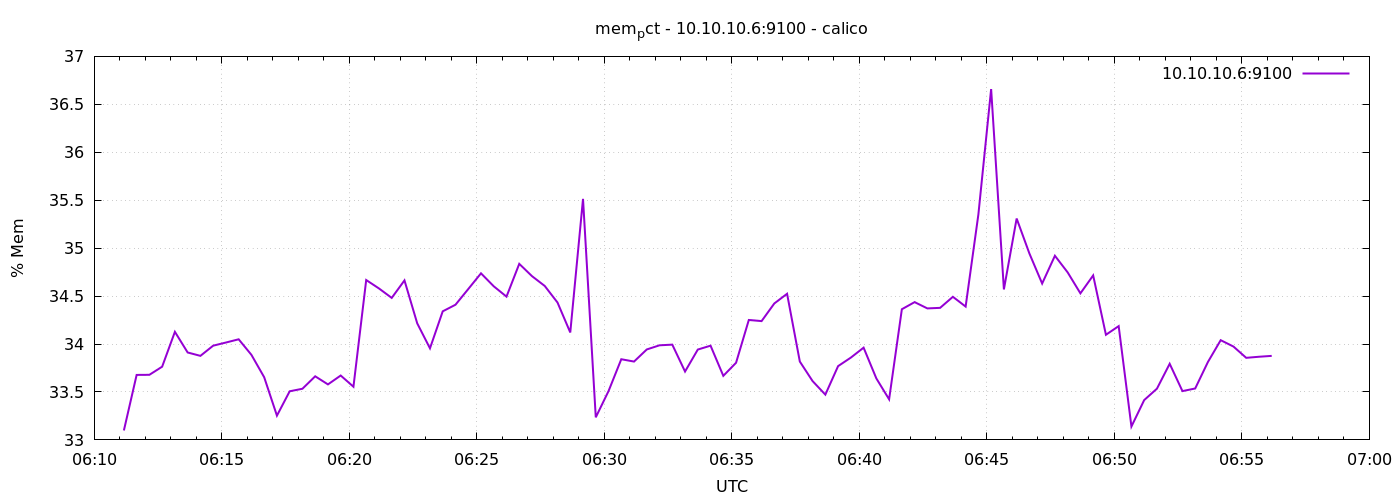

The data file committed next to this chart (first rows):
1776838270	33.09851919460945
1776838300	33.68
1776838330	33.68
1776838360	33.76
1776838390	34.13
1776838420	33.91
1776838450	33.88
1776838480	33.98
1776838510	34.02
1776838540	34.05
1776838570	33.89
1776838600	33.65
1776838630	33.25
1776838660	33.51
1776838690	33.53
1776838720	33.66
1776838750	33.58
1776838780	33.67
1776838810	33.55
1776838840	34.67
1776838870	34.58
1776838900	34.48
1776838930	34.66
1776838960	34.22
1776838990	33.96
1776839020	34.34
1776839050	34.41
1776839080	34.57
1776839110	34.74
1776839140	34.6
1776839170	34.49
1776839200	34.84
1776839230	34.71
1776839260	34.61
1776839290	34.43
1776839320	34.12
1776839350	35.51
1776839380	33.24
1776839410	33.51
1776839440	33.84
1776839470	33.82
1776839500	33.94
1776839530	33.99
1776839560	33.99
1776839590	33.71
1776839620	33.94
1776839650	33.98
1776839680	33.67
1776839710	33.8
1776839740	34.25
1776839770	34.24
1776839800	34.42
1776839830	34.52
1776839860	33.82
1776839890	33.61
1776839920	33.47
1776839950	33.77
1776839980	33.86
1776840010	33.96
1776840040	33.64
1776840070	33.42
... 30 more rows
